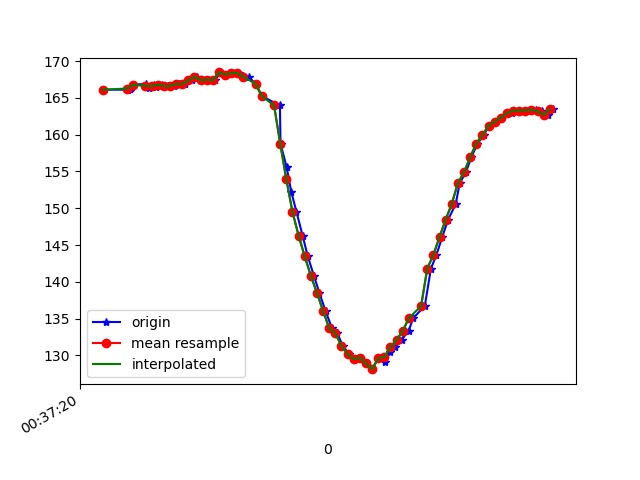

Data behind this chart, as committed beside it:
1617669440620, 365077293461650, 166.11328, -253.41797, -63.57422
1617669440704, 365077313122585, 166.1, -253.1, -63.77
1617669440708, 365077332259442, 166.2, -252.9, -63.18
1617669440711, 365077351457342, 166.2, -253.2, -63.57
1617669440714, 365077370502636, 166.3, -253.2, -63.57
1617669440717, 365077389822621, 166.5, -252.7, -63.18
1617669440721, 365077408684787, 166.7, -253.2, -63.57
1617669440723, 365077427852166, 166.8, -253.8, -63.57
1617669440763, 365077447141630, 166.9, -253.2, -63.87
1617669440773, 365077466309009, 166.4, -253.4, -63.09
1617669440788, 365077485781601, 166.7, -252.8, -62.5
1617669440796, 365077504979501, 166.5, -253, -63.09
1617669440813, 365077524085837, 166.8, -253.5, -62.89
1617669440835, 365077543192173, 166.6, -252.9, -63.18
1617669440852, 365077562145903, 166.6, -252.9, -64.06
1617669440871, 365077581221718, 166.9, -252.8, -62.79
1617669440890, 365077600358575, 166.9, -252.6, -63.38
1617669440911, 365077619342826, 167.4, -252.9, -63.18
1617669440927, 365077638357599, 167.9, -253.3, -63.77
1617669440948, 365077657402892, 167.4, -253.7, -63.18
1617669440965, 365077676387143, 167.5, -253.5, -62.89
1617669440987, 365077695462958, 167.4, -253.3, -63.18
1617669441003, 365077714416688, 168.5, -253.3, -62.7
1617669441024, 365077733492503, 168.2, -252.8, -63.09
1617669441042, 365077752507275, 168.4, -253.1, -62.89
1617669441061, 365077771583090, 168.4, -253.6, -62.79
1617669441080, 365077790628384, 168, -253.6, -63.38
1617669441099, 365077809704198, 167.8, -254.2, -63.57
1617669441120, 365077828718971, 166.9, -255.5, -64.06
1617669441140, 365077847764264, 165.2, -255.8, -63.38
1617669441199, 365077886343193, 164, -257.1, -64.94
1617669441201, 365077905663178, 158.8, -259, -63.09
1617669441221, 365077924922121, 155.6, -260.4, -61.13
1617669441236, 365077944089499, 152.2, -261.9, -60.35
1617669441253, 365077963104272, 149.5, -263.3, -58.98
1617669441273, 365077982119044, 146.3, -264.9, -57.81
1617669441290, 365078001194859, 143.5, -266.3, -55.86
1617669441310, 365078020209631, 140.8, -267.7, -53.12
1617669441328, 365078039224404, 138.5, -268.8, -51.66
1617669441348, 365078058269697, 136, -270.1, -49.51
1617669441369, 365078077223427, 133.7, -271.2, -48.24
1617669441386, 365078096360284, 133, -271.6, -46.39
1617669441405, 365078115436099, 131.2, -272.9, -45.31
1617669441424, 365078134511914, 130.2, -273.9, -43.95
1617669441445, 365078153587729, 129.5, -273.8, -41.6
1617669441462, 365078172724587, 129.7, -274.3, -42.87
1617669441481, 365078191800402, 128.9, -274, -41.11
1617669441500, 365078210845695, 128.1, -274.3, -41.5
1617669441520, 365078230196202, 129.6, -274.7, -41.5
1617669441541, 365078249119410, 129.1, -273.6, -41.89
1617669441558, 365078268195225, 130.5, -273, -43.55
1617669441576, 365078287271040, 131.2, -272.3, -44.63
1617669441596, 365078306377376, 132.1, -270.9, -46.48
1617669441619, 365078325392149, 133.3, -269.8, -47.46
1617669441634, 365078344590049, 135.1, -268, -48.73
1617669441672, 365078382680636, 136.7, -267, -49.8
1617669441692, 365078401695408, 141.8, -263.7, -52.44
1617669441710, 365078421106958, 143.7, -261.4, -53.71
1617669441729, 365078439785996, 146.1, -259.9, -55.08
1617669441748, 365078458800768, 148.4, -258.8, -56.15
1617669441773, 365078477876583, 150.6, -257.2, -57.81
... 17 more rows
